The GitHub repository honorine22/ml-final-capstone contains a labelled image folder "processed" with 4 categories: broken, good, impurity, mold. Examples follow, each with its label.

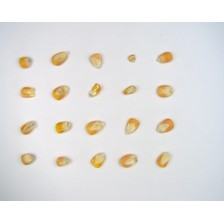
Label: mold

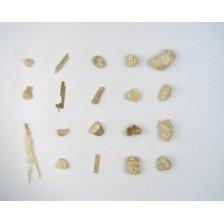
Label: impurity

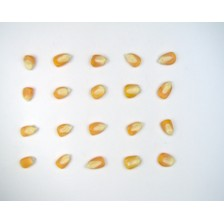
Label: good

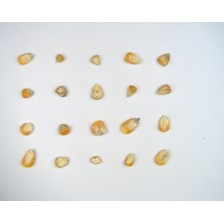
Label: mold

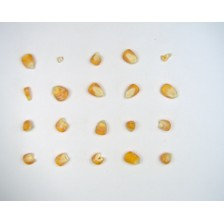
Label: broken

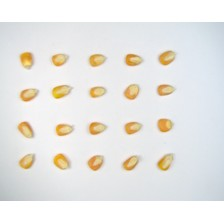
Label: good
